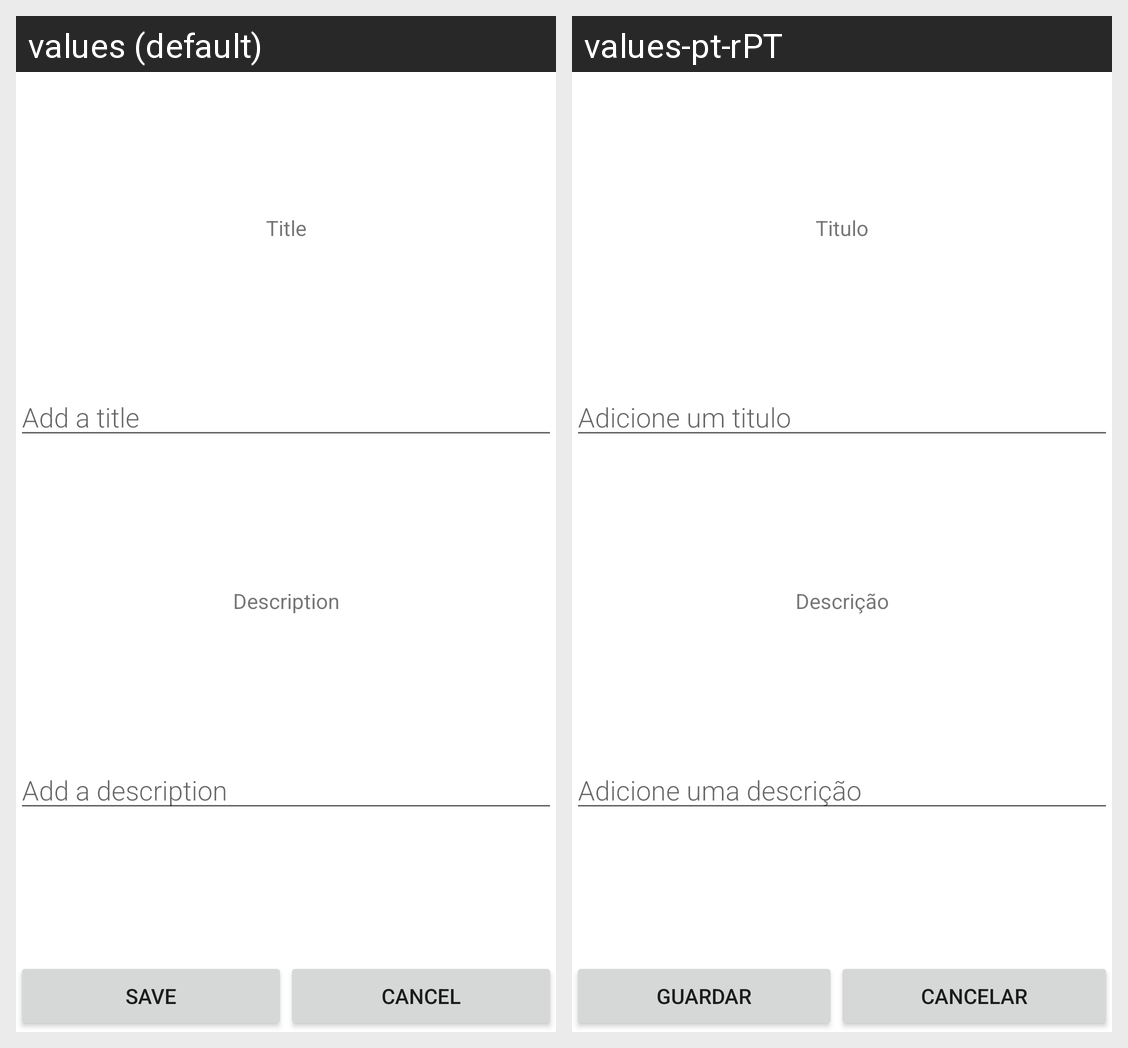

Translations of the strings shown on this Android screen, per locale in the grid:
Android screen res/layout/activity_add_nota.xml rendered under 2 locales, left to right: values (default), values-pt-rPT. Device: Nexus 5 (rendered at 1080×1920; each locale shown at half size, 540×960, under a caption strip naming it); theme Theme.CidadesInteligentes.
Strings drawn on this screen, with the default value and each locale's value (text and hints the layout hard-codes, and strings that could not be matched under every locale, appear in the picture but are not listed):

title
  values: Title
  values-pt-rPT: Titulo

hint1
  values: Add a title
  values-pt-rPT: Adicione um titulo

description
  values: Description
  values-pt-rPT: Descrição

hint2
  values: Add a description
  values-pt-rPT: Adicione uma descrição

save
  values: Save
  values-pt-rPT: Guardar

cancel
  values: Cancel
  values-pt-rPT: Cancelar
